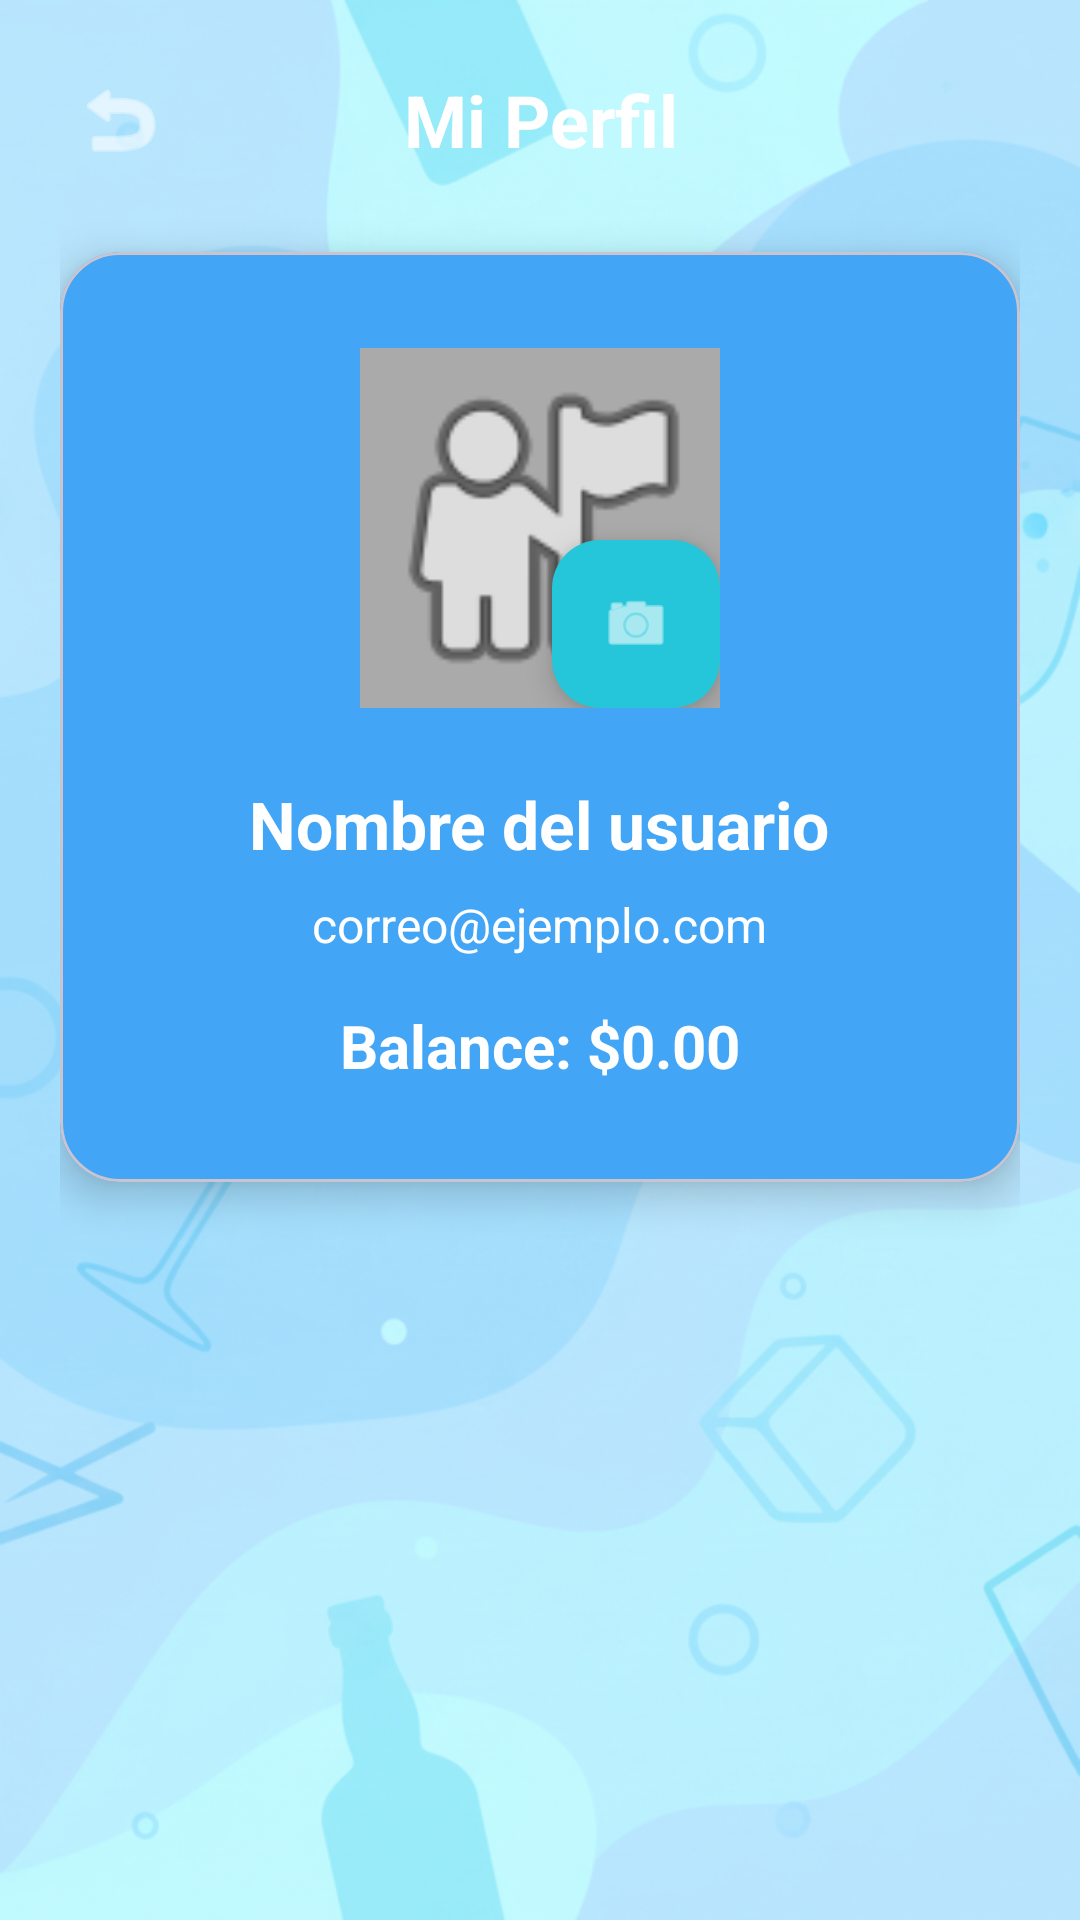

Android layout source for this screen:
<!-- AndroidManifest.xml: application theme Theme.TapToast -->
<!-- res/layout/activity_profile.xml -->
<?xml version="1.0" encoding="utf-8"?>
<ScrollView xmlns:android="http://schemas.android.com/apk/res/android"
    xmlns:app="http://schemas.android.com/apk/res-auto"
    android:layout_width="match_parent"
    android:layout_height="match_parent"
    android:background="@drawable/background_inicio"
    android:fillViewport="true">

    <LinearLayout
        android:layout_width="match_parent"
        android:layout_height="wrap_content"
        android:orientation="vertical"
        android:padding="20dp">

        
        <LinearLayout
            android:layout_width="match_parent"
            android:layout_height="wrap_content"
            android:orientation="horizontal"
            android:gravity="center_vertical"
            android:layout_marginBottom="24dp">

            <ImageButton
                android:id="@+id/btnBack"
                android:layout_width="40dp"
                android:layout_height="40dp"
                android:background="?attr/selectableItemBackgroundBorderless"
                android:src="@android:drawable/ic_menu_revert"
                android:contentDescription="Volver"
                android:tint="@android:color/white" />

            <TextView
                android:layout_width="0dp"
                android:layout_height="wrap_content"
                android:layout_weight="1"
                android:text="Mi Perfil"
                android:textSize="24sp"
                android:textStyle="bold"
                android:textColor="@android:color/white"
                android:gravity="center" />

            
            <View
                android:layout_width="40dp"
                android:layout_height="40dp" />
        </LinearLayout>

        
        <com.google.android.material.card.MaterialCardView
            android:layout_width="match_parent"
            android:layout_height="wrap_content"
            app:cardBackgroundColor="@color/color_primary"
            app:cardCornerRadius="20dp"
            app:cardElevation="8dp">

            <LinearLayout
                android:layout_width="match_parent"
                android:layout_height="wrap_content"
                android:orientation="vertical"
                android:padding="32dp"
                android:gravity="center_horizontal">

                
                <FrameLayout
                    android:layout_width="wrap_content"
                    android:layout_height="wrap_content"
                    android:layout_marginBottom="24dp">

                    
                    <ImageView
                        android:id="@+id/ivProfileImage"
                        android:layout_width="120dp"
                        android:layout_height="120dp"
                        android:src="@android:drawable/ic_menu_myplaces"
                        android:contentDescription="Imagen de perfil"
                        android:background="@android:color/darker_gray"
                        android:scaleType="centerCrop" />

                    
                    <com.google.android.material.floatingactionbutton.FloatingActionButton
                        android:id="@+id/btnCamera"
                        android:layout_width="wrap_content"
                        android:layout_height="wrap_content"
                        android:layout_gravity="bottom|end"
                        android:src="@android:drawable/ic_menu_camera"
                        android:contentDescription="Tomar foto"
                        app:fabSize="mini"
                        app:tint="@android:color/white"
                        app:backgroundTint="@color/color_accent" />
                </FrameLayout>

                
                <TextView
                    android:id="@+id/tvProfileName"
                    android:layout_width="wrap_content"
                    android:layout_height="wrap_content"
                    android:text="Nombre del usuario"
                    android:textSize="22sp"
                    android:textStyle="bold"
                    android:textColor="@color/color_on_primary"
                    android:layout_marginBottom="8dp" />

                
                <TextView
                    android:id="@+id/tvProfileEmail"
                    android:layout_width="wrap_content"
                    android:layout_height="wrap_content"
                    android:text="correo@ejemplo.com"
                    android:textSize="16sp"
                    android:textColor="@color/color_on_primary"
                    android:layout_marginBottom="16dp" />

                
                <TextView
                    android:id="@+id/tvProfileBalance"
                    android:layout_width="wrap_content"
                    android:layout_height="wrap_content"
                    android:text="Balance: $0.00"
                    android:textSize="20sp"
                    android:textStyle="bold"
                    android:textColor="@color/color_on_primary" />

            </LinearLayout>
        </com.google.android.material.card.MaterialCardView>

    </LinearLayout>
</ScrollView>
<!-- resources referenced by this layout -->
<resources>
  <color name="color_accent">#26C6DA</color>
  <color name="color_on_primary">#FFFFFF</color>
  <color name="color_primary">#42A5F5</color>
  <!-- drawable background_inicio: png bitmap (drawable, 523854 bytes) -->
  <style name="Theme.TapToast" parent="Theme.Material3.Light.NoActionBar">
          
          <item name="colorPrimary">@color/color_primary</item>
          <item name="colorOnPrimary">@color/color_on_primary</item>
          <item name="colorPrimaryContainer">@color/color_primary_light</item>
          <item name="colorOnPrimaryContainer">@color/color_primary_variant</item>
  
          
          <item name="colorSecondary">@color/color_secondary</item>
          <item name="colorOnSecondary">@color/color_on_secondary</item>
          <item name="colorSecondaryContainer">@color/color_secondary_light</item>
          <item name="colorOnSecondaryContainer">@color/color_secondary_variant</item>
  
          
          <item name="colorTertiary">@color/color_accent</item>
          <item name="colorOnTertiary">@color/color_on_primary</item>
          <item name="colorTertiaryContainer">@color/color_accent_light</item>
  
          
          <item name="android:colorBackground">@color/color_background</item>
          <item name="colorOnBackground">@color/color_on_background</item>
          <item name="colorSurface">@color/color_surface</item>
          <item name="colorOnSurface">@color/color_on_surface</item>
          <item name="colorSurfaceVariant">@color/color_surface_variant</item>
          <item name="colorOnSurfaceVariant">@color/text_secondary</item>
  
          
          <item name="android:statusBarColor">@color/color_primary</item>
          <item name="android:windowLightStatusBar">false</item>
          <item name="android:navigationBarColor">@color/color_surface</item>
          <item name="android:windowLightNavigationBar">true</item>
  
          
          <item name="colorError">@color/error_color</item>
          <item name="colorOnError">@color/color_on_primary</item>
  
          
          <item name="colorOutline">@color/divider_color</item>
  
          
          <item name="android:windowBackground">@color/color_background</item>
      </style>
  <color name="color_primary_light">#E3F2FD</color>
  <color name="color_primary_variant">#1E88E5</color>
  <color name="color_secondary">#263238</color>
  <color name="color_on_secondary">#FFFFFF</color>
  <color name="color_secondary_light">#CFD8DC</color>
  <color name="color_secondary_variant">#37474F</color>
  <color name="color_accent_light">#E0F7FA</color>
  <color name="color_background">#F5F9FC</color>
  <color name="color_on_background">#1A1A1A</color>
  <color name="color_surface">#FFFFFF</color>
  <color name="color_on_surface">#1A1A1A</color>
  <color name="color_surface_variant">#E8F4F8</color>
  <color name="text_secondary">#616161</color>
  <color name="error_color">#F44336</color>
  <color name="divider_color">#E0E0E0</color>
</resources>
